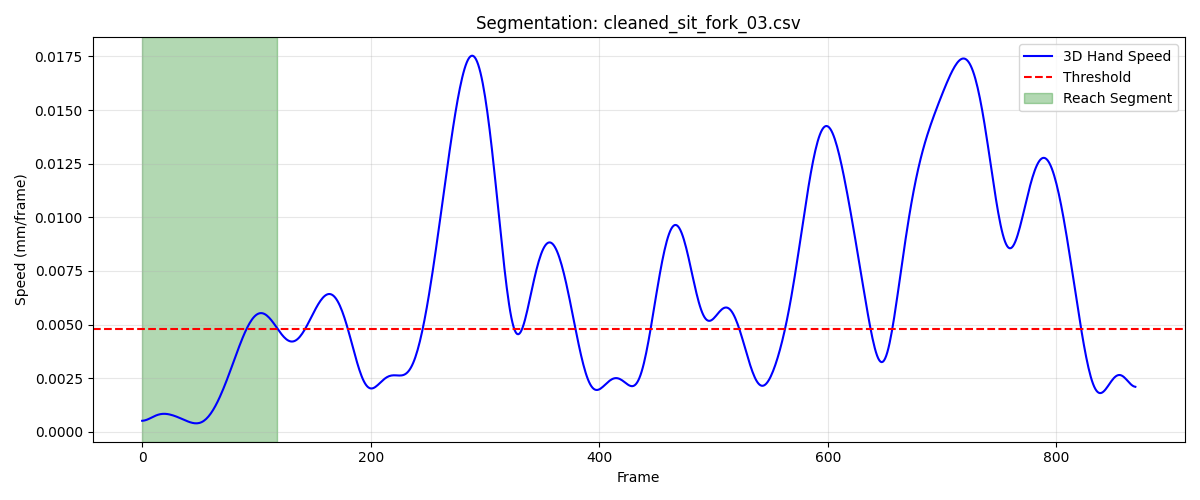

The data file committed next to this chart (first rows):
frame, sub_frame, shoulderr_x, shoulderr_y, shoulderr_z, humr1_x, humr1_y, humr1_z, humr2_x, humr2_y, humr2_z, humr3_x, humr3_y, humr3_z, humr4_x, humr4_y, humr4_z, humr5_x, humr5_y, humr5_z, humr6_x, humr6_y, humr6_z, humr7_x
1, 0, 225.8, -706.6, 277.7, 269.9, -626.6, 185.3, 288.8, -592, 124.1, 277, -672.8, 161.6, 220.3, -587.3, 170, 289.7, -652.7, 107.6, 246.6, -568.4, 122.4, 256.5
2, 0, 225.8, -706.6, 277.7, 269.9, -626.6, 185.3, 288.8, -592, 124.1, 277, -672.8, 161.6, 220.3, -587.3, 170, 289.7, -652.8, 107.6, 246.7, -568.4, 122.4, 256.5
3, 0, 225.8, -706.6, 277.7, 269.9, -626.6, 185.3, 288.8, -592, 124.1, 277, -672.8, 161.6, 220.3, -587.2, 170, 289.7, -652.8, 107.6, 246.7, -568.4, 122.4, 256.5
4, 0, 225.8, -706.6, 277.8, 269.9, -626.6, 185.3, 288.8, -592, 124.1, 277, -672.8, 161.7, 220.3, -587.2, 170, 289.7, -652.8, 107.6, 246.7, -568.4, 122.5, 256.5
5, 0, 225.8, -706.6, 277.8, 269.9, -626.6, 185.3, 288.8, -592, 124.1, 277, -672.8, 161.7, 220.4, -587.2, 170.1, 289.7, -652.8, 107.7, 246.7, -568.4, 122.5, 256.6
6, 0, 225.8, -706.6, 277.8, 269.9, -626.6, 185.3, 288.8, -592, 124.2, 277, -672.7, 161.7, 220.4, -587.2, 170.1, 289.8, -652.8, 107.7, 246.7, -568.4, 122.5, 256.6
7, 0, 225.8, -706.6, 277.8, 269.9, -626.6, 185.4, 288.9, -592, 124.2, 277, -672.7, 161.7, 220.4, -587.2, 170.1, 289.8, -652.7, 107.7, 246.7, -568.4, 122.5, 256.6
8, 0, 225.8, -706.6, 277.8, 269.9, -626.6, 185.4, 288.9, -592, 124.2, 277, -672.7, 161.7, 220.4, -587.2, 170.1, 289.8, -652.7, 107.7, 246.7, -568.4, 122.5, 256.6
9, 0, 225.8, -706.6, 277.9, 269.9, -626.6, 185.4, 288.9, -592, 124.2, 277, -672.7, 161.8, 220.4, -587.2, 170.1, 289.8, -652.7, 107.7, 246.7, -568.4, 122.6, 256.6
10, 0, 225.9, -706.6, 277.9, 269.9, -626.6, 185.4, 288.9, -592, 124.2, 277, -672.7, 161.8, 220.4, -587.2, 170.2, 289.8, -652.7, 107.7, 246.8, -568.4, 122.6, 256.6
11, 0, 225.9, -706.6, 277.9, 269.9, -626.6, 185.4, 288.9, -592, 124.3, 277, -672.7, 161.8, 220.4, -587.2, 170.2, 289.8, -652.7, 107.8, 246.8, -568.4, 122.6, 256.6
12, 0, 225.9, -706.6, 277.9, 269.9, -626.6, 185.4, 288.9, -592, 124.3, 277, -672.7, 161.8, 220.5, -587.2, 170.2, 289.8, -652.7, 107.8, 246.8, -568.3, 122.6, 256.7
13, 0, 225.9, -706.6, 277.9, 269.9, -626.6, 185.5, 289, -592, 124.3, 277, -672.7, 161.8, 220.5, -587.1, 170.2, 289.8, -652.7, 107.8, 246.8, -568.3, 122.6, 256.7
14, 0, 225.9, -706.6, 278, 270, -626.6, 185.5, 289, -592, 124.3, 277, -672.7, 161.9, 220.5, -587.1, 170.2, 289.8, -652.7, 107.8, 246.8, -568.3, 122.6, 256.7
15, 0, 225.9, -706.6, 278, 270, -626.6, 185.5, 289, -592, 124.4, 277, -672.7, 161.9, 220.5, -587.1, 170.3, 289.8, -652.7, 107.8, 246.8, -568.3, 122.7, 256.7
16, 0, 225.9, -706.6, 278, 270, -626.6, 185.5, 289, -592, 124.4, 277, -672.7, 161.9, 220.5, -587.1, 170.3, 289.8, -652.7, 107.8, 246.8, -568.3, 122.7, 256.7
17, 0, 225.9, -706.6, 278, 270, -626.6, 185.5, 289, -592, 124.4, 277.1, -672.7, 161.9, 220.5, -587.1, 170.3, 289.9, -652.7, 107.9, 246.8, -568.3, 122.7, 256.7
18, 0, 226, -706.6, 278, 270.0, -626.6, 185.5, 289.1, -591.9, 124.4, 277.1, -672.6, 161.9, 220.5, -587.1, 170.3, 289.9, -652.7, 107.9, 246.9, -568.3, 122.7, 256.7
19, 0, 226, -706.5, 278, 270, -626.6, 185.6, 289.1, -591.9, 124.4, 277.1, -672.6, 162, 220.6, -587.1, 170.3, 289.9, -652.7, 107.9, 246.9, -568.3, 122.7, 256.7
20, 0, 226, -706.5, 278.1, 270, -626.5, 185.6, 289.1, -591.9, 124.5, 277.1, -672.6, 162, 220.6, -587.1, 170.3, 289.9, -652.7, 107.9, 246.9, -568.3, 122.7, 256.7
21, 0, 226, -706.5, 278.1, 270, -626.5, 185.6, 289.1, -591.9, 124.5, 277.1, -672.6, 162, 220.6, -587.1, 170.4, 289.9, -652.7, 107.9, 246.9, -568.3, 122.7, 256.8
22, 0, 226, -706.5, 278.1, 270.1, -626.5, 185.6, 289.2, -591.9, 124.5, 277.1, -672.6, 162, 220.6, -587.1, 170.4, 289.9, -652.7, 107.9, 246.9, -568.3, 122.7, 256.8
23, 0, 226, -706.5, 278.1, 270.1, -626.5, 185.6, 289.2, -591.9, 124.5, 277.1, -672.6, 162, 220.6, -587, 170.4, 289.9, -652.7, 107.9, 246.9, -568.3, 122.8, 256.8
24, 0, 226.1, -706.5, 278.1, 270.1, -626.5, 185.6, 289.2, -591.9, 124.5, 277.2, -672.6, 162, 220.6, -587, 170.4, 289.9, -652.7, 107.9, 246.9, -568.3, 122.8, 256.8
25, 0, 226.1, -706.5, 278.1, 270.1, -626.5, 185.6, 289.2, -591.9, 124.5, 277.2, -672.6, 162, 220.7, -587, 170.4, 289.9, -652.7, 107.9, 247, -568.3, 122.8, 256.8
26, 0, 226.1, -706.5, 278.1, 270.1, -626.5, 185.6, 289.3, -591.9, 124.6, 277.2, -672.6, 162, 220.7, -587, 170.4, 290, -652.7, 107.9, 247, -568.3, 122.8, 256.8
27, 0, 226.1, -706.5, 278.1, 270.1, -626.5, 185.6, 289.3, -591.9, 124.6, 277.2, -672.6, 162, 220.7, -587, 170.4, 290, -652.7, 108, 247, -568.3, 122.8, 256.8
28, 0, 226.1, -706.5, 278.1, 270.1, -626.5, 185.6, 289.3, -591.9, 124.6, 277.2, -672.6, 162, 220.7, -587.0, 170.4, 290, -652.7, 108, 247, -568.2, 122.8, 256.8
29, 0, 226.1, -706.5, 278.1, 270.2, -626.5, 185.6, 289.3, -591.9, 124.6, 277.2, -672.6, 162, 220.7, -587, 170.4, 290, -652.7, 108, 247, -568.2, 122.8, 256.8
30, 0, 226.1, -706.5, 278.1, 270.2, -626.5, 185.6, 289.3, -591.9, 124.6, 277.2, -672.6, 162, 220.7, -587, 170.4, 290, -652.7, 108, 247, -568.2, 122.8, 256.8
31, 0, 226.2, -706.5, 278.1, 270.2, -626.5, 185.6, 289.3, -591.9, 124.6, 277.3, -672.6, 162, 220.8, -587, 170.5, 290, -652.7, 108, 247, -568.2, 122.8, 256.8
32, 0, 226.2, -706.5, 278.2, 270.2, -626.5, 185.7, 289.3, -591.9, 124.6, 277.3, -672.6, 162, 220.8, -587, 170.5, 290, -652.7, 108, 247, -568.2, 122.8, 256.8
33, 0, 226.2, -706.5, 278.2, 270.2, -626.5, 185.7, 289.3, -591.9, 124.6, 277.3, -672.6, 162.1, 220.8, -586.9, 170.5, 290, -652.7, 108, 247, -568.2, 122.8, 256.8
34, 0, 226.2, -706.5, 278.2, 270.2, -626.5, 185.7, 289.4, -591.9, 124.6, 277.3, -672.6, 162.1, 220.8, -586.9, 170.5, 290, -652.7, 108, 247.1, -568.2, 122.8, 256.8
35, 0, 226.2, -706.5, 278.2, 270.2, -626.5, 185.7, 289.4, -591.8, 124.6, 277.3, -672.6, 162.1, 220.8, -586.9, 170.5, 290, -652.7, 108, 247.1, -568.2, 122.8, 256.8
36, 0, 226.2, -706.5, 278.2, 270.2, -626.5, 185.7, 289.4, -591.8, 124.6, 277.3, -672.6, 162.1, 220.8, -586.9, 170.5, 290, -652.7, 108, 247.1, -568.2, 122.8, 256.8
37, 0, 226.2, -706.5, 278.2, 270.3, -626.4, 185.7, 289.4, -591.8, 124.6, 277.3, -672.6, 162.1, 220.8, -586.9, 170.5, 290, -652.7, 108, 247.1, -568.2, 122.8, 256.8
38, 0, 226.2, -706.5, 278.2, 270.3, -626.4, 185.7, 289.4, -591.8, 124.6, 277.3, -672.5, 162.1, 220.9, -586.9, 170.5, 290, -652.7, 108, 247.1, -568.2, 122.8, 256.8
39, 0, 226.2, -706.4, 278.2, 270.3, -626.4, 185.7, 289.4, -591.8, 124.6, 277.3, -672.5, 162.1, 220.9, -586.9, 170.5, 290, -652.7, 108, 247.1, -568.2, 122.8, 256.8
40, 0, 226.2, -706.4, 278.2, 270.3, -626.4, 185.7, 289.4, -591.8, 124.6, 277.3, -672.5, 162.1, 220.9, -586.9, 170.5, 290, -652.6, 108, 247.1, -568.1, 122.8, 256.9
41, 0, 226.2, -706.4, 278.2, 270.3, -626.4, 185.7, 289.4, -591.8, 124.6, 277.3, -672.5, 162.1, 220.9, -586.8, 170.5, 290, -652.6, 108, 247.1, -568.1, 122.8, 256.9
42, 0, 226.3, -706.4, 278.2, 270.3, -626.4, 185.7, 289.4, -591.8, 124.6, 277.3, -672.5, 162.1, 220.9, -586.8, 170.5, 290.1, -652.6, 108, 247.1, -568.1, 122.9, 256.9
43, 0, 226.3, -706.4, 278.3, 270.3, -626.4, 185.7, 289.4, -591.8, 124.6, 277.3, -672.5, 162.1, 220.9, -586.8, 170.5, 290.1, -652.6, 108, 247.2, -568.1, 122.9, 256.9
44, 0, 226.3, -706.4, 278.3, 270.3, -626.4, 185.7, 289.5, -591.8, 124.6, 277.3, -672.5, 162.1, 220.9, -586.8, 170.5, 290.1, -652.6, 108, 247.2, -568.1, 122.9, 256.9
45, 0, 226.3, -706.4, 278.3, 270.3, -626.4, 185.7, 289.5, -591.8, 124.7, 277.3, -672.5, 162.1, 220.9, -586.8, 170.5, 290.1, -652.6, 108, 247.2, -568.1, 122.9, 256.9
46, 0, 226.3, -706.4, 278.3, 270.3, -626.3, 185.7, 289.5, -591.8, 124.7, 277.3, -672.5, 162.2, 220.9, -586.8, 170.6, 290.1, -652.6, 108.1, 247.2, -568.1, 122.9, 256.9
47, 0, 226.3, -706.3, 278.3, 270.3, -626.3, 185.7, 289.5, -591.8, 124.7, 277.3, -672.4, 162.2, 221, -586.8, 170.6, 290.1, -652.6, 108.1, 247.2, -568.1, 122.9, 256.9
48, 0, 226.3, -706.3, 278.3, 270.3, -626.3, 185.7, 289.5, -591.8, 124.7, 277.3, -672.4, 162.2, 221, -586.8, 170.6, 290.1, -652.6, 108.1, 247.2, -568.1, 122.9, 256.9
49, 0, 226.3, -706.3, 278.3, 270.4, -626.3, 185.8, 289.5, -591.8, 124.7, 277.3, -672.4, 162.2, 221, -586.8, 170.6, 290.1, -652.6, 108.1, 247.2, -568.1, 122.9, 256.9
50, 0, 226.3, -706.3, 278.3, 270.4, -626.3, 185.8, 289.5, -591.8, 124.7, 277.3, -672.4, 162.2, 221, -586.7, 170.6, 290.1, -652.6, 108.1, 247.2, -568.1, 122.9, 256.9
51, 0, 226.3, -706.3, 278.3, 270.4, -626.3, 185.8, 289.5, -591.7, 124.7, 277.2, -672.4, 162.2, 221, -586.7, 170.6, 290.1, -652.6, 108.1, 247.2, -568.1, 122.9, 256.9
52, 0, 226.3, -706.3, 278.3, 270.4, -626.3, 185.8, 289.5, -591.7, 124.7, 277.2, -672.4, 162.2, 221, -586.7, 170.6, 290.1, -652.6, 108.1, 247.2, -568.1, 122.9, 256.9
53, 0, 226.3, -706.3, 278.3, 270.4, -626.3, 185.8, 289.5, -591.7, 124.7, 277.2, -672.4, 162.2, 221, -586.7, 170.6, 290.1, -652.6, 108.1, 247.2, -568.1, 122.9, 256.9
54, 0, 226.3, -706.3, 278.3, 270.4, -626.3, 185.8, 289.5, -591.7, 124.7, 277.2, -672.4, 162.2, 221, -586.7, 170.6, 290.1, -652.6, 108.1, 247.2, -568.1, 122.9, 257
55, 0, 226.3, -706.3, 278.4, 270.4, -626.3, 185.8, 289.5, -591.7, 124.7, 277.2, -672.3, 162.2, 221, -586.7, 170.6, 290.1, -652.6, 108.1, 247.2, -568.1, 122.9, 257
56, 0, 226.3, -706.3, 278.4, 270.4, -626.3, 185.8, 289.5, -591.7, 124.7, 277.2, -672.3, 162.2, 221, -586.7, 170.6, 290.1, -652.6, 108.1, 247.2, -568.1, 122.9, 257
57, 0, 226.3, -706.3, 278.4, 270.4, -626.3, 185.8, 289.5, -591.8, 124.7, 277.1, -672.3, 162.2, 221, -586.7, 170.6, 290.1, -652.6, 108.1, 247.2, -568.1, 122.9, 257
58, 0, 226.3, -706.3, 278.3, 270.4, -626.3, 185.8, 289.5, -591.8, 124.7, 277.1, -672.3, 162.2, 221, -586.7, 170.6, 290.1, -652.6, 108.1, 247.2, -568.1, 122.9, 257
59, 0, 226.3, -706.3, 278.3, 270.4, -626.3, 185.8, 289.5, -591.8, 124.7, 277.1, -672.3, 162.2, 221, -586.7, 170.6, 290.1, -652.6, 108.1, 247.2, -568.1, 122.9, 257
60, 0, 226.3, -706.4, 278.3, 270.4, -626.3, 185.8, 289.5, -591.8, 124.7, 277.1, -672.3, 162.2, 221, -586.7, 170.6, 290.1, -652.6, 108.1, 247.2, -568.1, 122.9, 257
... 59 more rows
